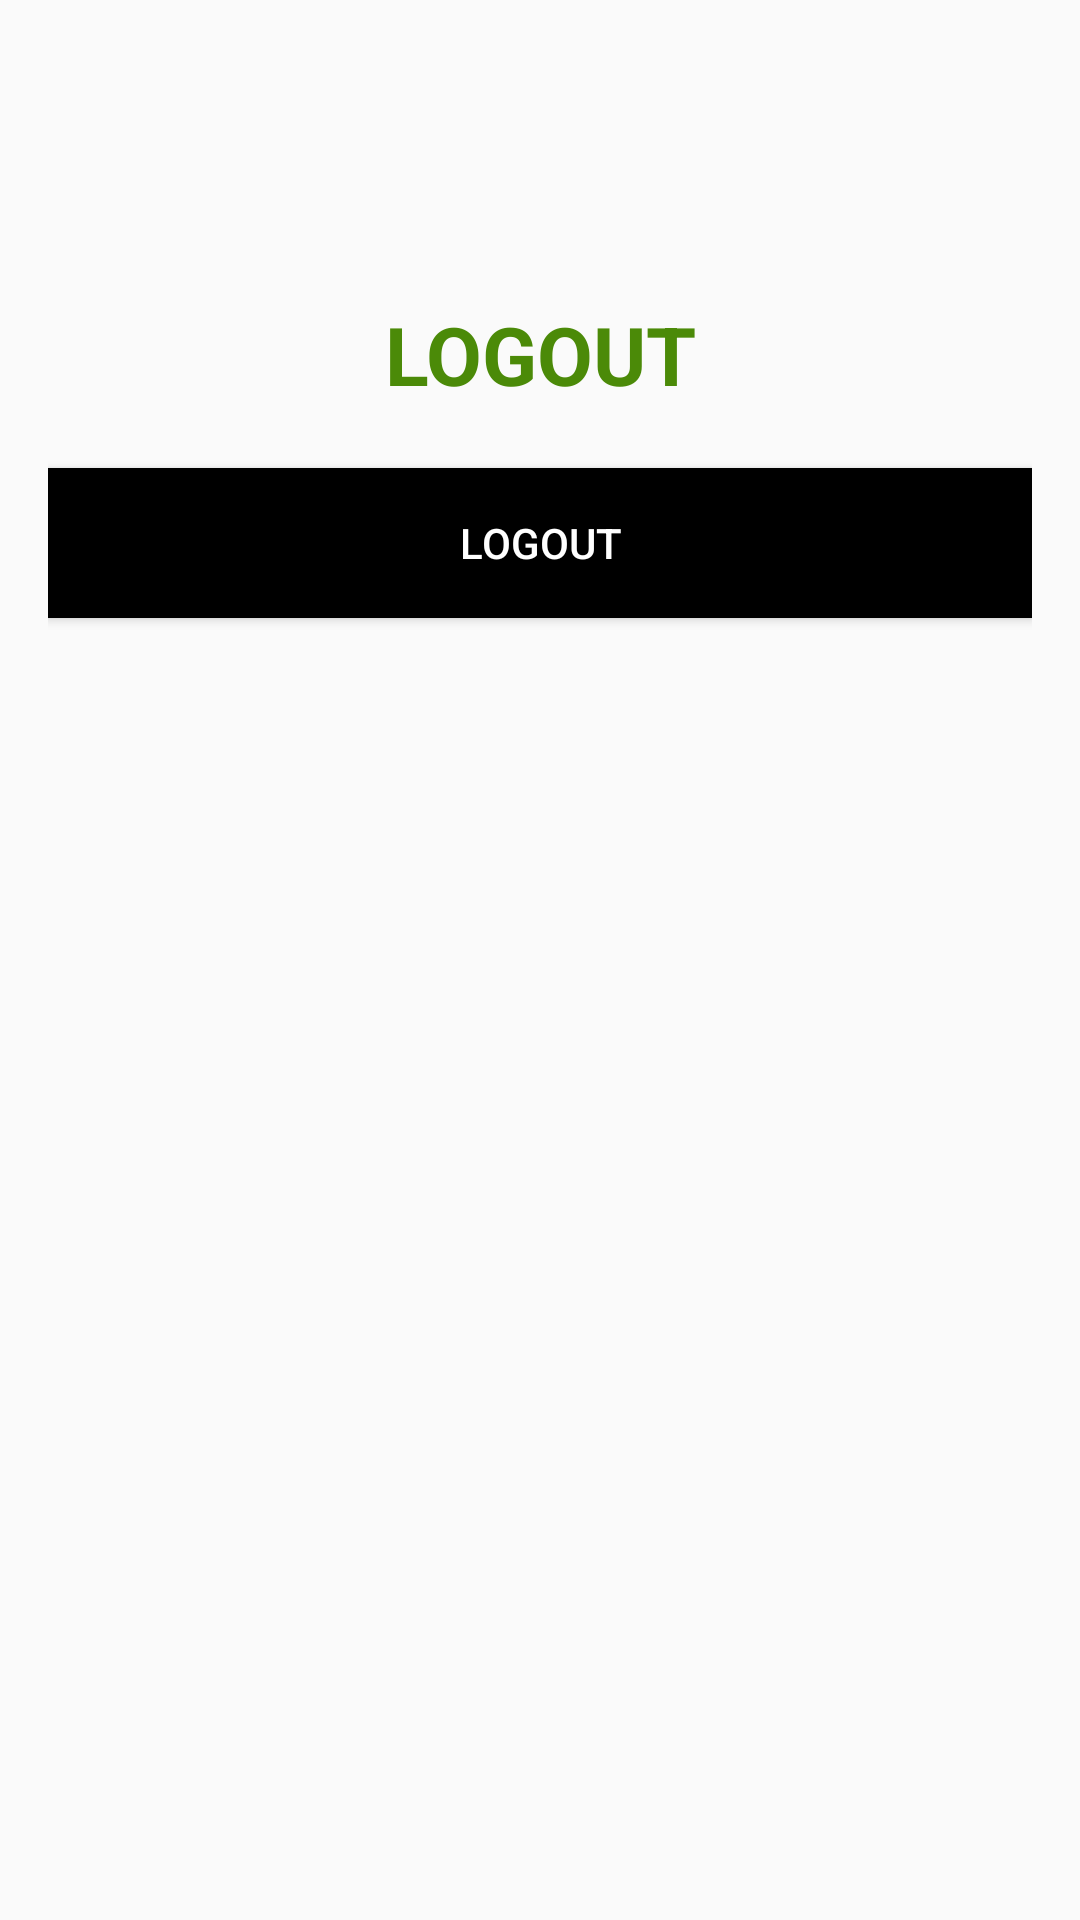

Write the Android layout XML for this screen, with the resource values it uses.
<!-- AndroidManifest.xml: application theme Theme.NeedCalendar -->
<!-- res/layout/logout.xml -->
<?xml version="1.0" encoding="utf-8"?>
<LinearLayout
    xmlns:android="http://schemas.android.com/apk/res/android"
    xmlns:app="http://schemas.android.com/apk/res-auto"
    xmlns:tools="http://schemas.android.com/tools"
    android:layout_width="match_parent"
    android:layout_height="match_parent"
    android:paddingLeft="16dp"
    android:paddingRight="16dp"
    android:orientation="vertical">


    <ImageView
        android:layout_width="60dp"
        android:layout_height="60dp"
        android:layout_centerHorizontal="true"
        android:layout_gravity="center"
        android:layout_marginTop="40dp"
        android:src="@drawable/seed"/>

    <LinearLayout
        android:layout_width="match_parent"
        android:layout_height="wrap_content"
        android:orientation="vertical"
        android:layout_marginBottom="20dp">

        <TextView
            android:layout_width="match_parent"
            android:layout_height="match_parent"
            android:text="LOGOUT"
            android:gravity="center"
            android:textColor="#4B8A08"
            android:textStyle="bold"
            android:layout_marginBottom="20dp"
            android:textSize="27dp"/>

        <Button
            android:id="@+id/logoutButton"
            android:layout_width="match_parent"
            android:layout_height="50dp"
            android:layout_marginBottom="16dp"
            android:background="@color/black"
            android:text="LOGOUT"
            android:textColor="@color/white"/>

    </LinearLayout>

</LinearLayout>
<!-- resources referenced by this layout -->
<resources>
  <color name="black">#FF000000</color>
  <color name="white">#FFFFFFFF</color>
  <style name="Theme.NeedCalendar" parent="Theme.AppCompat.DayNight.DarkActionBar">
          
          <item name="colorPrimary">@color/green</item>
          <item name="colorPrimaryVariant">@color/gray</item>
          <item name="colorOnPrimary">@color/white</item>
          
          <item name="colorSecondary">@color/teal_200</item>
          <item name="colorSecondaryVariant">@color/teal_700</item>
          <item name="colorOnSecondary">@color/black</item>
          
          <item name="android:statusBarColor" tools:targetApi="l">?attr/colorPrimaryVariant</item>
          
      </style>
  <color name="green">#49976C</color>
  <color name="gray">#302D2D</color>
  <color name="teal_200">#FF03DAC5</color>
  <color name="teal_700">#FF018786</color>
</resources>
